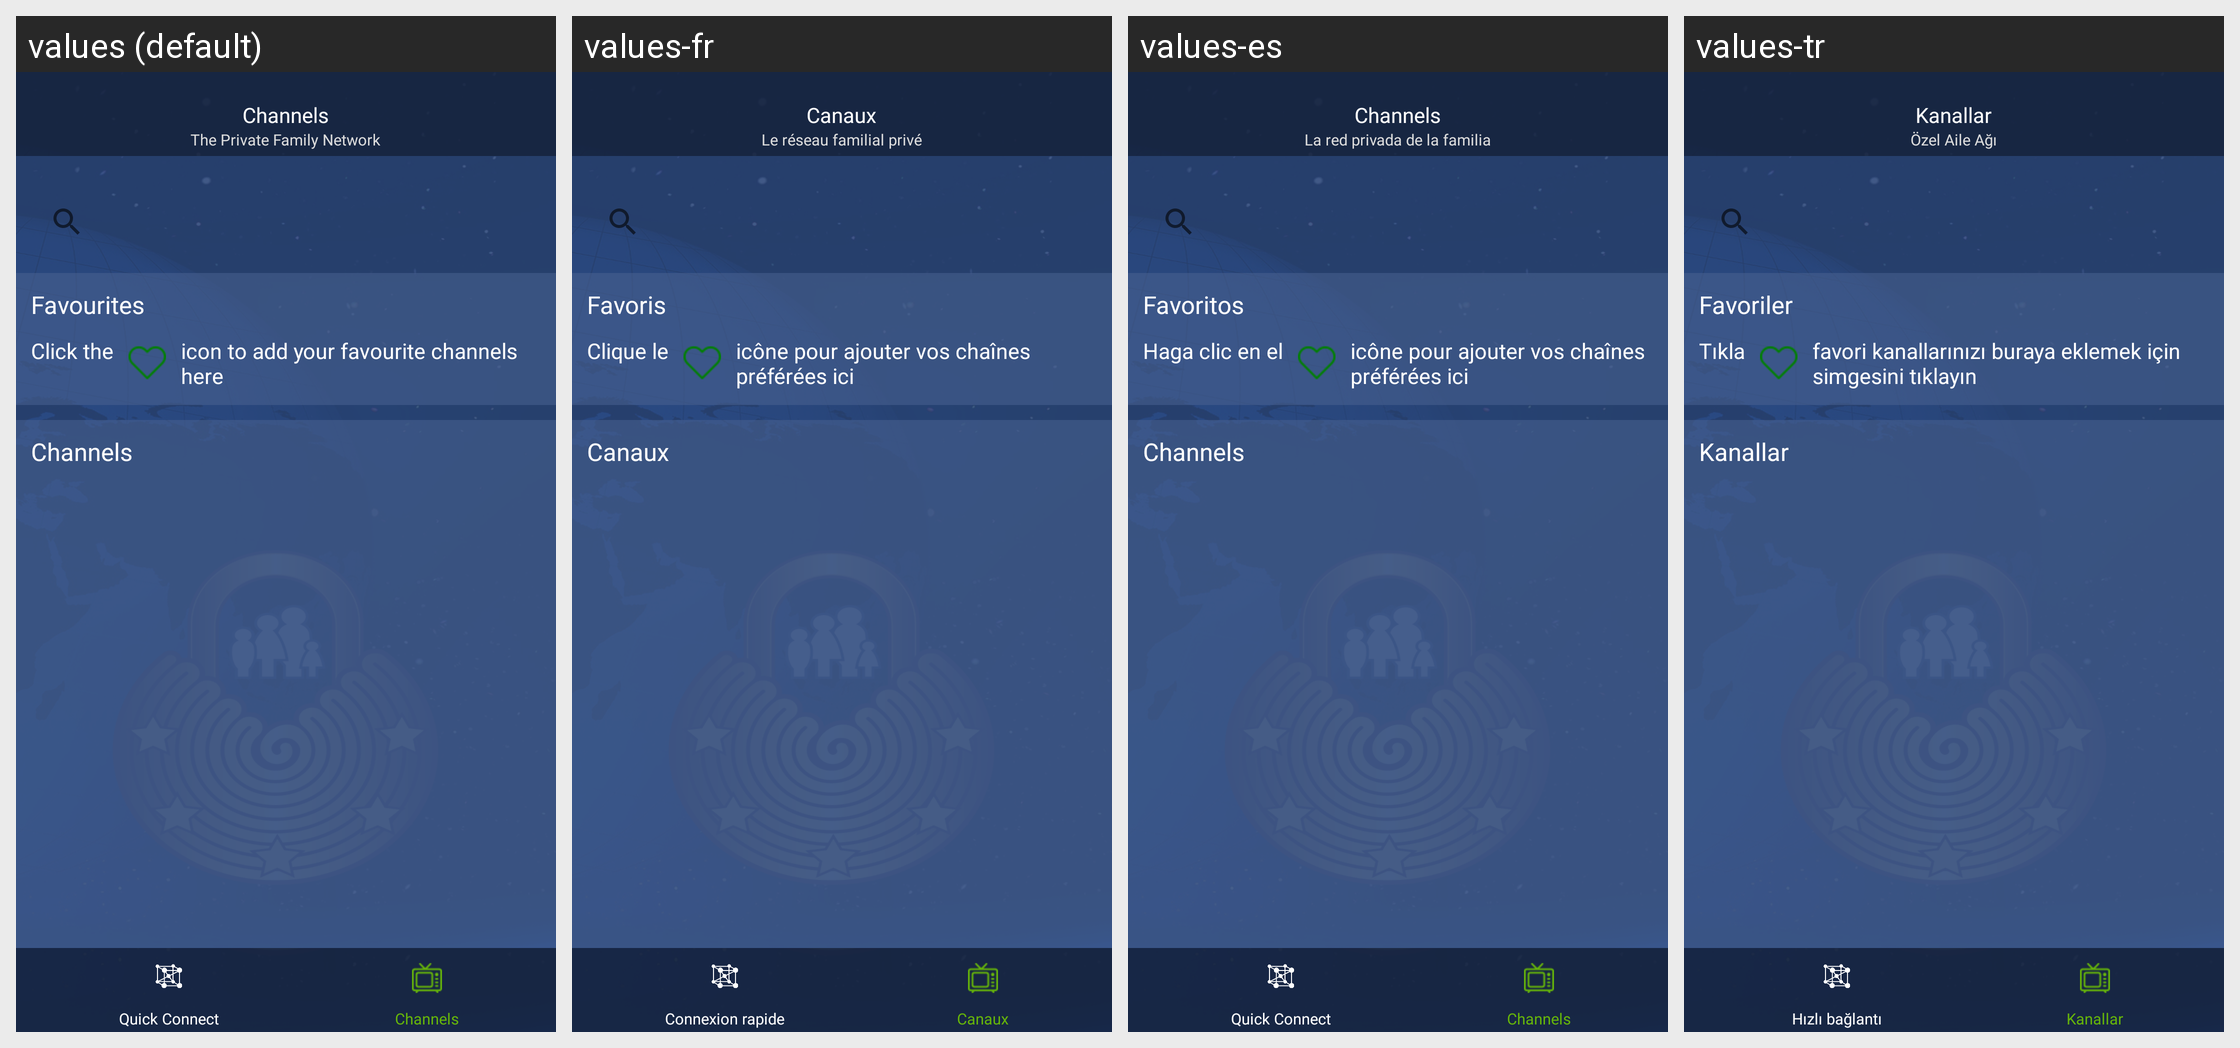

Translations of the strings shown on this Android screen, per locale in the grid:
Android screen res/layout/activity_channels.xml rendered under 4 locales, left to right: values (default), values-fr, values-es, values-tr. Device: Nexus 5 (rendered at 1080×1920; each locale shown at half size, 540×960, under a caption strip naming it); theme Theme.AppCompat.Light.NoActionBar.
Other locales in the repository, not shown: values-ar, values-de, values-nl, values-zh.
Strings drawn on this screen, with the default value and each locale's value (text and hints the layout hard-codes, and strings that could not be matched under every locale, appear in the picture but are not listed):

hd_stream_inside_channels_heading
  values: Channels
  values-fr: Canaux
  values-es: Channels
  values-tr: Kanallar

the_private_family_network
  values: The Private Family Network
  values-fr: Le réseau familial privé
  values-es: La red privada de la familia
  values-tr: Özel Aile Ağı

favourites
  values: Favourites
  values-fr: Favoris
  values-es: Favoritos
  values-tr: Favoriler

click_to_add_1
  values: Click the
  values-fr: Clique le
  values-es: Haga clic en el
  values-tr: Tıkla

click_to_add_channel
  values: icon to add your favourite channels here
  values-fr: icône pour ajouter vos chaînes préférées ici
  values-es: icône pour ajouter vos chaînes préférées ici
  values-tr: favori kanallarınızı buraya eklemek için simgesini tıklayın

hd_bottom_navigation_channels
  values: Channels
  values-fr: Canaux
  values-es: Channels
  values-tr: Kanallar

hd_bottom_navigation_quick
  values: Quick Connect
  values-fr: Connexion rapide
  values-es: Quick Connect
  values-tr: Hızlı bağlantı
